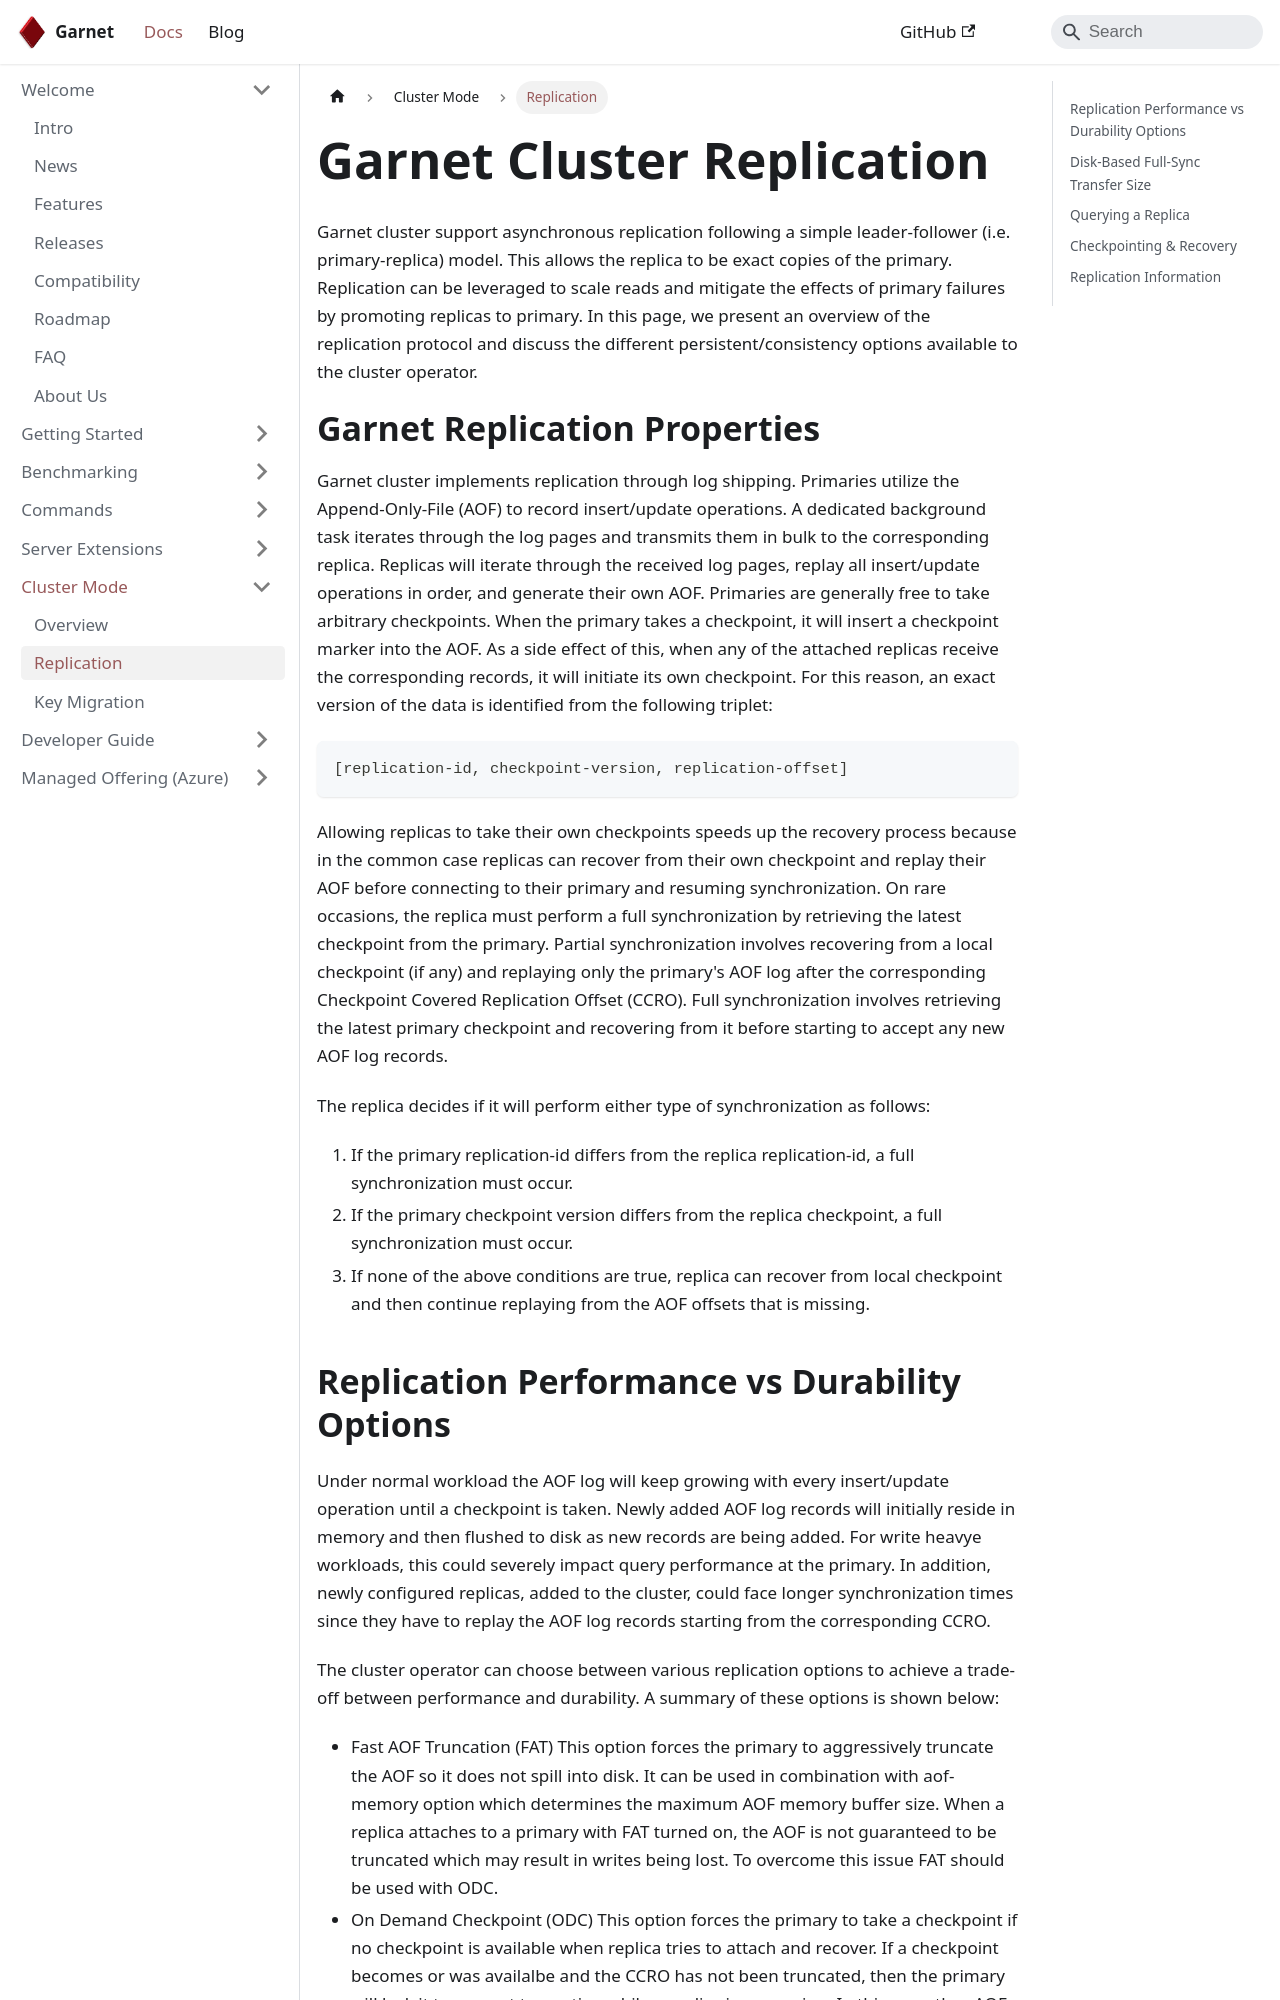

repository: microsoft/garnet · page: docs/cluster/replication.html · generator: docusaurus

---
id: replication
sidebar_label: Replication
title: Replication
slug: replication
---

# Garnet Cluster Replication

Garnet cluster support asynchronous replication following a simple leader-follower (i.e. primary-replica) model.
This allows the replica to be exact copies of the primary.
Replication can be leveraged to scale reads and mitigate the effects of primary failures by promoting replicas to primary.
In this page, we present an overview of the replication protocol and discuss the different persistent/consistency options available to the cluster operator.

# Garnet Replication Properties

Garnet cluster implements replication through log shipping.
Primaries utilize the Append-Only-File (AOF) to record insert/update operations.
A dedicated background task iterates through the log pages and transmits them in bulk to the corresponding replica.
Replicas will iterate through the received log pages, replay all insert/update operations in order, and generate their own AOF.
Primaries are generally free to take arbitrary checkpoints.
When the primary takes a checkpoint, it will insert a checkpoint marker into the AOF.
As a side effect of this, when any of the attached replicas receive the corresponding records, it will initiate its own checkpoint.
For this reason, an exact version of the data is identified from the following triplet:

``` bash
[replication-id, checkpoint-version, replication-offset]
```

Allowing replicas to take their own checkpoints speeds up the recovery process because in the common case replicas can recover from their own checkpoint and replay their AOF before connecting to their primary and resuming synchronization. 
On rare occasions, the replica must perform a full synchronization by retrieving the latest checkpoint from the primary.
Partial synchronization involves recovering from a local checkpoint (if any) and replaying only the primary's AOF log after the corresponding Checkpoint Covered Replication Offset (CCRO).
Full synchronization involves retrieving the latest primary checkpoint and recovering from it before starting to accept any new AOF log records.

The replica decides if it will perform either type of synchronization as follows:

1. If the primary replication-id differs from the replica replication-id, a full synchronization must occur.
2. If the primary checkpoint version differs from the replica checkpoint, a full synchronization must occur.
3. If none of the above conditions are true, replica can recover from local checkpoint and then continue replaying from the AOF offsets that is missing.
